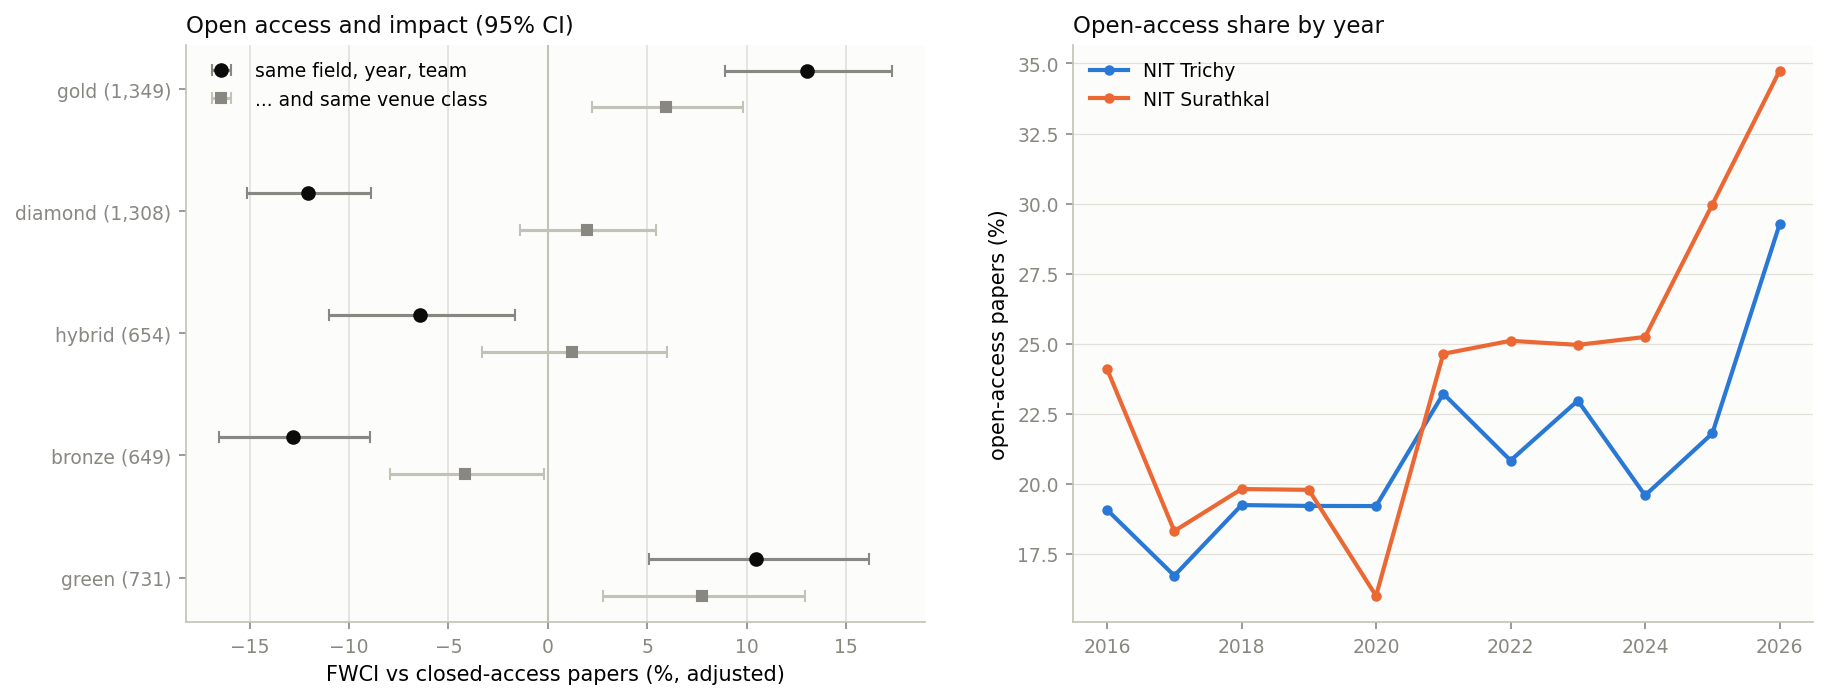

The table this chart was drawn from, first rows:
oa_status, papers, share, mean_fwci, median_fwci, citations_per_paper, top10_share, journal_share_q1, effect_vs_closed_pct, ci_low_pct, ci_high_pct, effect_same_venue_class_pct, ci_low_same_venue_class_pct, ci_high_same_venue_class_pct
closed, 16274, 0.7655, 1.352, 0.6599, 14.92, 0.1412, 0.2422, , , , , , 
gold, 1349, 0.0635, 2.013, 0.947, 21.44, 0.2194, 0.5056, 13.03, 8.909, 17.31, 5.934, 2.2, 9.805
diamond, 1308, 0.0615, 1.134, 0.2994, 7.774, 0.1216, 0.0688, -12.09, -15.16, -8.918, 1.969, -1.399, 5.452
hybrid, 654, 0.0308, 1.386, 0.2986, 13.61, 0.1346, 0.2232, -6.448, -11.02, -1.642, 1.236, -3.319, 6.005
bronze, 649, 0.0305, 1.148, 0.435, 14.12, 0.1048, 0.1587, -12.83, -16.53, -8.954, -4.159, -7.956, -0.2055
green, 731, 0.0344, 2.047, 0.8192, 20.72, 0.1918, 0.383, 10.48, 5.103, 16.14, 7.743, 2.771, 12.96
unknown, 295, 0.0139, 0.383, 0.107, 2.349, 0.0306, 0.0169, , , , , , 
